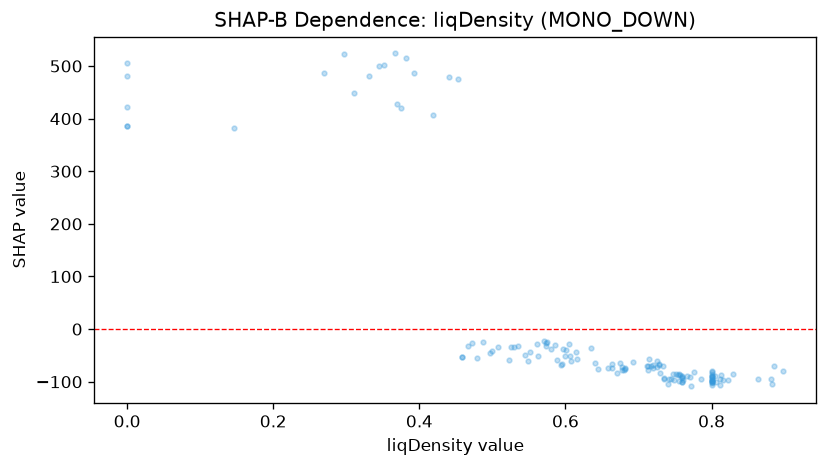

The table this chart was drawn from, first rows:
feature_value, shap_value
0.822, -96.75
0.881, -95.21
0.8, -90.96
0.499, -42.15
0.734, -70.21
0.675, -64.51
0.597, -38.58
0.616, -56.27
0.419, 406.7
0.8, -80.61
0.0, 385.7
0.747, -85.53
0.311, 448.8
0.8, -99.26
0.472, -26.84
0.369, 427.9
0.754, -86.41
0.76, -100.8
0.712, -69.64
0.8, -105.8
0.535, -31.3
0.479, -54.95
0.761, -96.59
0.664, -74.42
0.0, 480.1
0.606, -51.26
0.571, -23.45
0.441, 478.6
0.8, -99.1
0.751, -85.12
0.8, -95.08
0.776, -82.26
0.693, -62.73
0.614, -43
0.545, -48.63
0.8, -102.3
0.345, 500.1
0.607, -60.16
0.883, -104.5
0.507, -34.35
0.382, 515.9
0.595, -66.88
0.8, -100.5
0.735, -95.01
0.8, -89.43
0.8, -89.7
0.744, -95.66
0.725, -71.36
0.806, -99.9
0.8, -99.63
0.742, -94.71
0.73, -82.81
0.76, -93.33
0.663, -66.31
0.74, -104.3
0.757, -86.45
0.77, -90.05
0.829, -85.71
0.575, -23.71
0.67, -83.63
... 74 more rows
